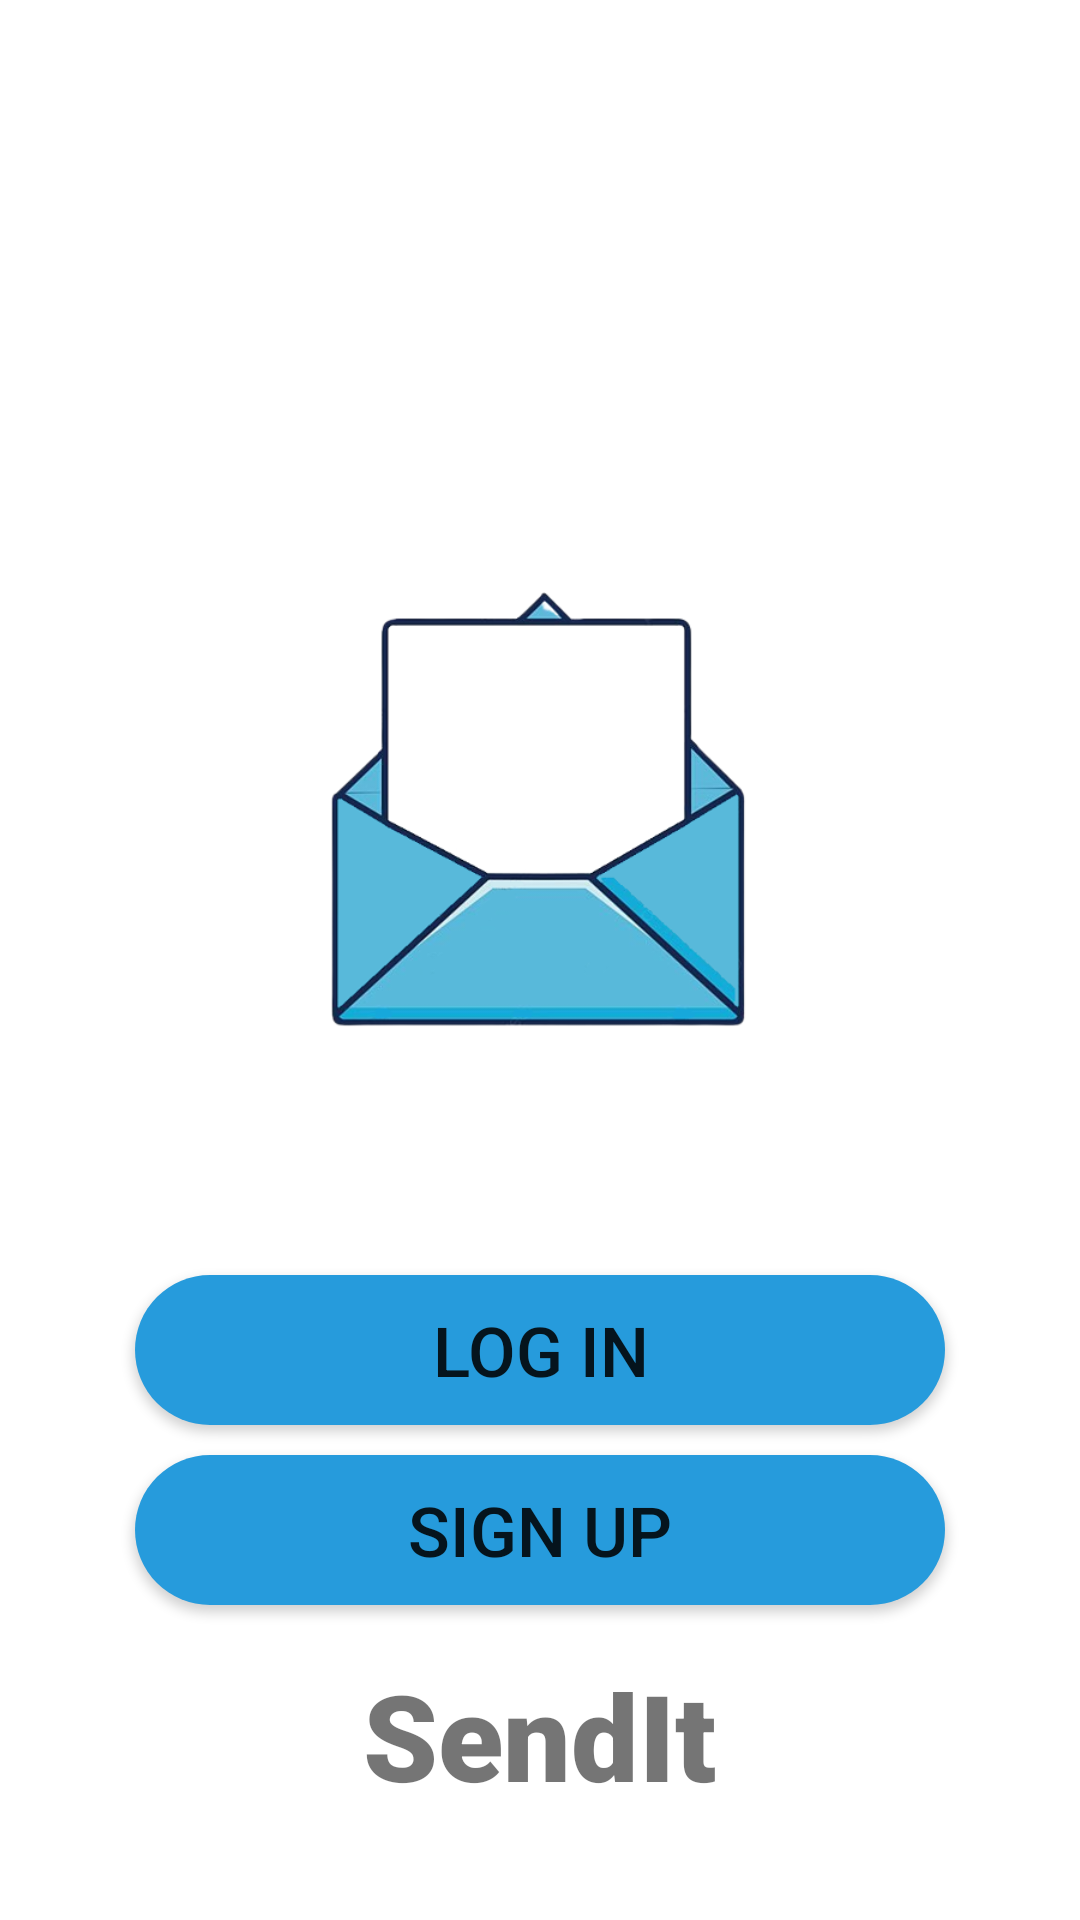

Here is an Android app screen rendered from its layout file. Give the layout XML and the strings, colors and styles it references.
<!-- AndroidManifest.xml: application theme Theme.SendIt -->
<!-- res/layout/activity_main.xml -->
<?xml version="1.0" encoding="utf-8"?>
<RelativeLayout xmlns:android="http://schemas.android.com/apk/res/android"
    xmlns:tools="http://schemas.android.com/tools"
    android:layout_width="match_parent"
    android:layout_height="match_parent"
    tools:context=".MainActivity"
    android:orientation="vertical">

    <ImageView
        android:id="@+id/logo"
        android:layout_width="250dp"
        android:layout_height="200dp"
        android:layout_centerHorizontal="true"
        android:layout_marginTop="175dp"
        android:src="@drawable/logo"
        android:contentDescription="@string/to_do" />
    <TextView
        android:id="@+id/send_text_view"
        android:layout_width="wrap_content"
        android:layout_height="wrap_content"
        android:layout_alignParentBottom="true"
        android:layout_centerHorizontal="true"
        android:layout_marginTop="15dp"
        android:layout_marginBottom="35dp"
        android:fontFamily="sans-serif-black"
        android:text="@string/send_it"
        android:textSize="40sp" />
    <Button
        android:id="@+id/log_in"
        android:layout_width="270dp"
        android:layout_height="50dp"
        android:layout_below="@id/logo"
        android:layout_centerHorizontal="true"
        android:layout_marginTop="50dp"
        android:text="@string/log_In"
        android:textSize="23sp"
        android:background="@drawable/button" />
    <Button
        android:id="@+id/sign_up"
        android:layout_width="270dp"
        android:layout_height="50dp"
        android:layout_below="@id/log_in"
        android:layout_centerHorizontal="true"
        android:layout_marginTop="10dp"
        android:background="@drawable/button"
        android:text="@string/sign_Up"
        android:textSize="23sp" />

</RelativeLayout>
<!-- resources referenced by this layout -->
<resources>
  <!-- drawable button (drawable) -->
  <?xml version="1.0" encoding="utf-8"?>
  <shape xmlns:android="http://schemas.android.com/apk/res/android"
      android:shape= "rectangle">
      <gradient
          android:startColor="#269BDC"
          android:endColor="#269BDC"
          />
      <corners android:radius="50dp"/>
  
  </shape>
  <!-- drawable logo: png bitmap (drawable, 59726 bytes) -->
  <string name="log_In">Log In</string>
  <string name="send_it">SendIt</string>
  <string name="sign_Up">Sign Up</string>
  <string name="to_do">TODO</string>
  <style name="Theme.SendIt" parent="Theme.MaterialComponents.DayNight.DarkActionBar">
          
          <item name="colorPrimary">#269BDC</item>
          <item name="colorPrimaryVariant">#269BDC</item>
          <item name="colorOnPrimary">@color/white</item>
          
          <item name="colorSecondary">@color/teal_200</item>
          <item name="colorSecondaryVariant">@color/teal_700</item>
          <item name="colorOnSecondary">@color/black</item>
          
          <item name="android:statusBarColor" tools:targetApi="l">?attr/colorPrimaryVariant</item>
          
      </style>
  <!-- not gathered from this repository: default colours our renderer supplied (Android Studio template values) -->
  <color name="teal_200">#FF03DAC5</color>
  <color name="teal_700">#FF018786</color>
  <color name="black">#FF000000</color>
  <color name="white">#FFFFFFFF</color>
</resources>
